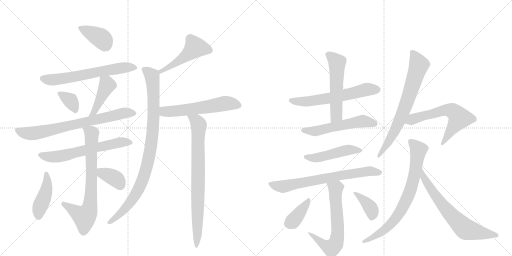
t = 0.00 s
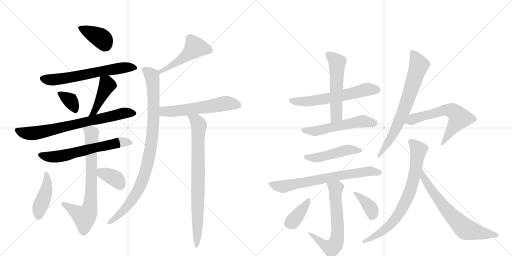
t = 3.60 s
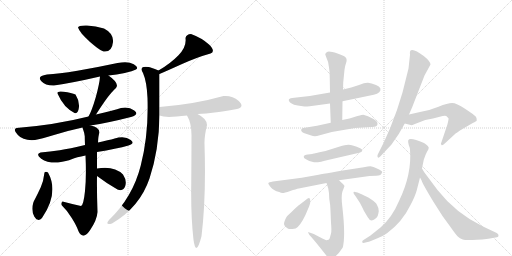
t = 7.20 s
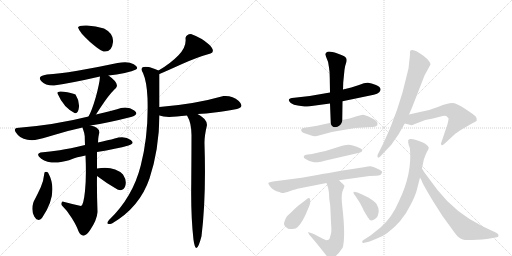
t = 10.80 s
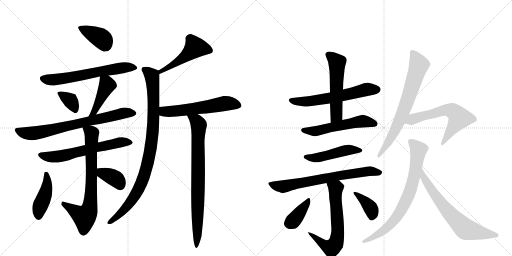
t = 14.39 s
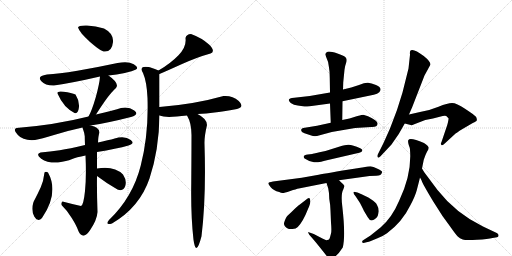
t = 17.99 s

The animated SVG that drew these frames (rendered in a browser with its animation timeline set to each time). Animation: 25 CSS @keyframes rules; one cycle of 17.99 s.

<svg version="1.1" viewBox="0 0 2048 1024" xmlns="http://www.w3.org/2000/svg">
  <g stroke="lightgray" stroke-dasharray="1,1" stroke-width="1" transform="scale(4, 4)">
    <line x1="0" y1="0" x2="256" y2="256"></line>
    <line x1="256" y1="0" x2="0" y2="256"></line>
    <line x1="128" y1="0" x2="128" y2="256"></line>
    <line x1="0" y1="128" x2="256" y2="128"></line>
    <line x1="256" y1="0" x2="512" y2="256"></line>
    <line x1="512" y1="0" x2="256" y2="256"></line>
    <line x1="384" y1="0" x2="384" y2="256"></line>
    <line x1="256" y1="128" x2="512" y2="128"></line>
  </g>
<g transform="scale(1, -1) translate(0, -850)">
   <style type="text/css">
    @keyframes keyframes0 {
      from {
       stroke: black;
       stroke-dashoffset: 384;
       stroke-width: 128;
       }
       56% {
       animation-timing-function: step-end;
       stroke: black;
       stroke-dashoffset: 0;
       stroke-width: 128;
       }
       to {
       stroke: black;
       stroke-width: 1024;
       }
       }
       #make-me-a-hanzi-animation-0 {
         animation: keyframes0 0.562500s both;
         animation-delay: 0.000000s;
         animation-timing-function: linear;
       }
    @keyframes keyframes1 {
      from {
       stroke: black;
       stroke-dashoffset: 626;
       stroke-width: 128;
       }
       67% {
       animation-timing-function: step-end;
       stroke: black;
       stroke-dashoffset: 0;
       stroke-width: 128;
       }
       to {
       stroke: black;
       stroke-width: 1024;
       }
       }
       #make-me-a-hanzi-animation-1 {
         animation: keyframes1 0.759440s both;
         animation-delay: 0.562500s;
         animation-timing-function: linear;
       }
    @keyframes keyframes2 {
      from {
       stroke: black;
       stroke-dashoffset: 342;
       stroke-width: 128;
       }
       53% {
       animation-timing-function: step-end;
       stroke: black;
       stroke-dashoffset: 0;
       stroke-width: 128;
       }
       to {
       stroke: black;
       stroke-width: 1024;
       }
       }
       #make-me-a-hanzi-animation-2 {
         animation: keyframes2 0.528320s both;
         animation-delay: 1.321940s;
         animation-timing-function: linear;
       }
    @keyframes keyframes3 {
      from {
       stroke: black;
       stroke-dashoffset: 424;
       stroke-width: 128;
       }
       58% {
       animation-timing-function: step-end;
       stroke: black;
       stroke-dashoffset: 0;
       stroke-width: 128;
       }
       to {
       stroke: black;
       stroke-width: 1024;
       }
       }
       #make-me-a-hanzi-animation-3 {
         animation: keyframes3 0.595052s both;
         animation-delay: 1.850260s;
         animation-timing-function: linear;
       }
    @keyframes keyframes4 {
      from {
       stroke: black;
       stroke-dashoffset: 722;
       stroke-width: 128;
       }
       70% {
       animation-timing-function: step-end;
       stroke: black;
       stroke-dashoffset: 0;
       stroke-width: 128;
       }
       to {
       stroke: black;
       stroke-width: 1024;
       }
       }
       #make-me-a-hanzi-animation-4 {
         animation: keyframes4 0.837565s both;
         animation-delay: 2.445312s;
         animation-timing-function: linear;
       }
    @keyframes keyframes5 {
      from {
       stroke: black;
       stroke-dashoffset: 616;
       stroke-width: 128;
       }
       67% {
       animation-timing-function: step-end;
       stroke: black;
       stroke-dashoffset: 0;
       stroke-width: 128;
       }
       to {
       stroke: black;
       stroke-width: 1024;
       }
       }
       #make-me-a-hanzi-animation-5 {
         animation: keyframes5 0.751302s both;
         animation-delay: 3.282878s;
         animation-timing-function: linear;
       }
    @keyframes keyframes6 {
      from {
       stroke: black;
       stroke-dashoffset: 729;
       stroke-width: 128;
       }
       70% {
       animation-timing-function: step-end;
       stroke: black;
       stroke-dashoffset: 0;
       stroke-width: 128;
       }
       to {
       stroke: black;
       stroke-width: 1024;
       }
       }
       #make-me-a-hanzi-animation-6 {
         animation: keyframes6 0.843262s both;
         animation-delay: 4.034180s;
         animation-timing-function: linear;
       }
    @keyframes keyframes7 {
      from {
       stroke: black;
       stroke-dashoffset: 424;
       stroke-width: 128;
       }
       58% {
       animation-timing-function: step-end;
       stroke: black;
       stroke-dashoffset: 0;
       stroke-width: 128;
       }
       to {
       stroke: black;
       stroke-width: 1024;
       }
       }
       #make-me-a-hanzi-animation-7 {
         animation: keyframes7 0.595052s both;
         animation-delay: 4.877441s;
         animation-timing-function: linear;
       }
    @keyframes keyframes8 {
      from {
       stroke: black;
       stroke-dashoffset: 362;
       stroke-width: 128;
       }
       54% {
       animation-timing-function: step-end;
       stroke: black;
       stroke-dashoffset: 0;
       stroke-width: 128;
       }
       to {
       stroke: black;
       stroke-width: 1024;
       }
       }
       #make-me-a-hanzi-animation-8 {
         animation: keyframes8 0.544596s both;
         animation-delay: 5.472493s;
         animation-timing-function: linear;
       }
    @keyframes keyframes9 {
      from {
       stroke: black;
       stroke-dashoffset: 487;
       stroke-width: 128;
       }
       61% {
       animation-timing-function: step-end;
       stroke: black;
       stroke-dashoffset: 0;
       stroke-width: 128;
       }
       to {
       stroke: black;
       stroke-width: 1024;
       }
       }
       #make-me-a-hanzi-animation-9 {
         animation: keyframes9 0.646322s both;
         animation-delay: 6.017090s;
         animation-timing-function: linear;
       }
    @keyframes keyframes10 {
      from {
       stroke: black;
       stroke-dashoffset: 932;
       stroke-width: 128;
       }
       75% {
       animation-timing-function: step-end;
       stroke: black;
       stroke-dashoffset: 0;
       stroke-width: 128;
       }
       to {
       stroke: black;
       stroke-width: 1024;
       }
       }
       #make-me-a-hanzi-animation-10 {
         animation: keyframes10 1.008464s both;
         animation-delay: 6.663411s;
         animation-timing-function: linear;
       }
    @keyframes keyframes11 {
      from {
       stroke: black;
       stroke-dashoffset: 567;
       stroke-width: 128;
       }
       65% {
       animation-timing-function: step-end;
       stroke: black;
       stroke-dashoffset: 0;
       stroke-width: 128;
       }
       to {
       stroke: black;
       stroke-width: 1024;
       }
       }
       #make-me-a-hanzi-animation-11 {
         animation: keyframes11 0.711426s both;
         animation-delay: 7.671875s;
         animation-timing-function: linear;
       }
    @keyframes keyframes12 {
      from {
       stroke: black;
       stroke-dashoffset: 792;
       stroke-width: 128;
       }
       72% {
       animation-timing-function: step-end;
       stroke: black;
       stroke-dashoffset: 0;
       stroke-width: 128;
       }
       to {
       stroke: black;
       stroke-width: 1024;
       }
       }
       #make-me-a-hanzi-animation-12 {
         animation: keyframes12 0.894531s both;
         animation-delay: 8.383301s;
         animation-timing-function: linear;
       }
    @keyframes keyframes13 {
      from {
       stroke: black;
       stroke-dashoffset: 600;
       stroke-width: 128;
       }
       66% {
       animation-timing-function: step-end;
       stroke: black;
       stroke-dashoffset: 0;
       stroke-width: 128;
       }
       to {
       stroke: black;
       stroke-width: 1024;
       }
       }
       #make-me-a-hanzi-animation-13 {
         animation: keyframes13 0.738281s both;
         animation-delay: 9.277832s;
         animation-timing-function: linear;
       }
    @keyframes keyframes14 {
      from {
       stroke: black;
       stroke-dashoffset: 541;
       stroke-width: 128;
       }
       64% {
       animation-timing-function: step-end;
       stroke: black;
       stroke-dashoffset: 0;
       stroke-width: 128;
       }
       to {
       stroke: black;
       stroke-width: 1024;
       }
       }
       #make-me-a-hanzi-animation-14 {
         animation: keyframes14 0.690267s both;
         animation-delay: 10.016113s;
         animation-timing-function: linear;
       }
    @keyframes keyframes15 {
      from {
       stroke: black;
       stroke-dashoffset: 545;
       stroke-width: 128;
       }
       64% {
       animation-timing-function: step-end;
       stroke: black;
       stroke-dashoffset: 0;
       stroke-width: 128;
       }
       to {
       stroke: black;
       stroke-width: 1024;
       }
       }
       #make-me-a-hanzi-animation-15 {
         animation: keyframes15 0.693522s both;
         animation-delay: 10.706380s;
         animation-timing-function: linear;
       }
    @keyframes keyframes16 {
      from {
       stroke: black;
       stroke-dashoffset: 477;
       stroke-width: 128;
       }
       61% {
       animation-timing-function: step-end;
       stroke: black;
       stroke-dashoffset: 0;
       stroke-width: 128;
       }
       to {
       stroke: black;
       stroke-width: 1024;
       }
       }
       #make-me-a-hanzi-animation-16 {
         animation: keyframes16 0.638184s both;
         animation-delay: 11.399902s;
         animation-timing-function: linear;
       }
    @keyframes keyframes17 {
      from {
       stroke: black;
       stroke-dashoffset: 710;
       stroke-width: 128;
       }
       70% {
       animation-timing-function: step-end;
       stroke: black;
       stroke-dashoffset: 0;
       stroke-width: 128;
       }
       to {
       stroke: black;
       stroke-width: 1024;
       }
       }
       #make-me-a-hanzi-animation-17 {
         animation: keyframes17 0.827799s both;
         animation-delay: 12.038086s;
         animation-timing-function: linear;
       }
    @keyframes keyframes18 {
      from {
       stroke: black;
       stroke-dashoffset: 643;
       stroke-width: 128;
       }
       68% {
       animation-timing-function: step-end;
       stroke: black;
       stroke-dashoffset: 0;
       stroke-width: 128;
       }
       to {
       stroke: black;
       stroke-width: 1024;
       }
       }
       #make-me-a-hanzi-animation-18 {
         animation: keyframes18 0.773275s both;
         animation-delay: 12.865885s;
         animation-timing-function: linear;
       }
    @keyframes keyframes19 {
      from {
       stroke: black;
       stroke-dashoffset: 378;
       stroke-width: 128;
       }
       55% {
       animation-timing-function: step-end;
       stroke: black;
       stroke-dashoffset: 0;
       stroke-width: 128;
       }
       to {
       stroke: black;
       stroke-width: 1024;
       }
       }
       #make-me-a-hanzi-animation-19 {
         animation: keyframes19 0.557617s both;
         animation-delay: 13.639160s;
         animation-timing-function: linear;
       }
    @keyframes keyframes20 {
      from {
       stroke: black;
       stroke-dashoffset: 377;
       stroke-width: 128;
       }
       55% {
       animation-timing-function: step-end;
       stroke: black;
       stroke-dashoffset: 0;
       stroke-width: 128;
       }
       to {
       stroke: black;
       stroke-width: 1024;
       }
       }
       #make-me-a-hanzi-animation-20 {
         animation: keyframes20 0.556803s both;
         animation-delay: 14.196777s;
         animation-timing-function: linear;
       }
    @keyframes keyframes21 {
      from {
       stroke: black;
       stroke-dashoffset: 713;
       stroke-width: 128;
       }
       70% {
       animation-timing-function: step-end;
       stroke: black;
       stroke-dashoffset: 0;
       stroke-width: 128;
       }
       to {
       stroke: black;
       stroke-width: 1024;
       }
       }
       #make-me-a-hanzi-animation-21 {
         animation: keyframes21 0.830241s both;
         animation-delay: 14.753581s;
         animation-timing-function: linear;
       }
    @keyframes keyframes22 {
      from {
       stroke: black;
       stroke-dashoffset: 609;
       stroke-width: 128;
       }
       66% {
       animation-timing-function: step-end;
       stroke: black;
       stroke-dashoffset: 0;
       stroke-width: 128;
       }
       to {
       stroke: black;
       stroke-width: 1024;
       }
       }
       #make-me-a-hanzi-animation-22 {
         animation: keyframes22 0.745605s both;
         animation-delay: 15.583822s;
         animation-timing-function: linear;
       }
    @keyframes keyframes23 {
      from {
       stroke: black;
       stroke-dashoffset: 756;
       stroke-width: 128;
       }
       71% {
       animation-timing-function: step-end;
       stroke: black;
       stroke-dashoffset: 0;
       stroke-width: 128;
       }
       to {
       stroke: black;
       stroke-width: 1024;
       }
       }
       #make-me-a-hanzi-animation-23 {
         animation: keyframes23 0.865234s both;
         animation-delay: 16.329427s;
         animation-timing-function: linear;
       }
    @keyframes keyframes24 {
      from {
       stroke: black;
       stroke-dashoffset: 672;
       stroke-width: 128;
       }
       69% {
       animation-timing-function: step-end;
       stroke: black;
       stroke-dashoffset: 0;
       stroke-width: 128;
       }
       to {
       stroke: black;
       stroke-width: 1024;
       }
       }
       #make-me-a-hanzi-animation-24 {
         animation: keyframes24 0.796875s both;
         animation-delay: 17.194661s;
         animation-timing-function: linear;
       }
</style>
<path d="M 414 644 Q 448 640 452 682 Q 455 716 416 736 Q 383 747 348 748 Q 313 749 312 740 Q 319 719 358 684.5 Q 397 650 414 644 Z" fill="lightgray"></path> 
<path d="M 434 548 Q 467 552 499 558.5 Q 531 565 544 572 Q 557 581 535 593.5 Q 513 606 470 598 Q 386 580 309.5 567 Q 233 554 188 552 Q 147 546 164.5 526.5 Q 182 507 216 508 Q 287 518 400 544 L 434 548 Z" fill="lightgray"></path> 
<path d="M 298 398 Q 312 393 315.5 419 Q 319 445 302 472 Q 287 479 254.5 483.5 Q 222 488 232 472 Q 254 421 298 398 Z" fill="lightgray"></path> 
<path d="M 384 392 Q 421 450 438 470 Q 454 490 462 496 Q 482 514 434 548 C 410 566 402 571 400 544 Q 398 515 383 461 Q 367 406 354 384 C 340 358 368 367 384 392 Z" fill="lightgray"></path> 
<path d="M 484 418 Q 458 409 384 392 L 354 384 Q 219 350 66 338 Q 50 334 71.5 310 Q 93 286 140 290 Q 165 295 216 310.5 Q 267 326 330 340 L 362 348 Q 434 359 524 382 Q 559 393 537 408.5 Q 515 424 484 418 Z" fill="lightgray"></path> 
<path d="M 340 270 Q 278 255 239 249 Q 200 243 162 240 Q 141 233 165 215.5 Q 189 198 232 200 Q 268 206 286.5 213.5 Q 305 221 342 228 L 388 242 Q 466 255 514 268 Q 542 276 523 290.5 Q 504 305 474 300 Q 441 291 426 288 Q 411 285 392 280 L 340 270 Z" fill="lightgray"></path> 
<path d="M 330 340 Q 338 317 339 305 Q 339 293 340 270 L 342 228 Q 346 144 340 86 Q 334 28 324 26 Q 291 33 250 44 Q 243 38 246 30 Q 267 10 287 -22 Q 307 -54 314 -75 Q 332 -112 360 -71 Q 388 -30 390 2 Q 387 86 388 146 L 388 176 Q 388 209 388 242 L 392 280 Q 393 307 398 320 Q 396 343 362 348 C 333 355 324 357 330 340 Z" fill="lightgray"></path> 
<path d="M 192 160 Q 183 166 178 160 Q 174 125 163 101 Q 152 77 134 42 Q 123 9 137 -16 Q 151 -41 168 -22 Q 237 79 192 160 Z" fill="lightgray"></path> 
<path d="M 388 146 Q 430 114 470 92 Q 494 83 501 106 Q 508 128 492 152 Q 456 188 388 176 C 358 171 364 164 388 146 Z" fill="lightgray"></path> 
<path d="M 764 714 Q 745 713 742 698 Q 747 663 714 629 Q 681 595 634 568 C 608 553 610 542 638 554 Q 664 565 726 593 Q 788 621 842 636 Q 864 645 836 672 Q 808 698 764 714 Z" fill="lightgray"></path> 
<path d="M 634 568 Q 602 581 594 582 Q 554 588 572 558 Q 587 524 590 458 Q 595 314 563 188 Q 531 61 436 -30 Q 418 -52 448 -44 Q 559 21 598 136 Q 636 250 638 388 L 638 422 Q 638 483 638 554 C 638 566 638 566 634 568 Z" fill="lightgray"></path> 
<path d="M 638 388 Q 651 383 676 382 Q 703 383 748 388 L 790 394 Q 826 396 858 400 Q 889 403 948 414 Q 980 422 955 446 Q 929 469 894 466 Q 778 433 638 422 C 608 420 609 396 638 388 Z" fill="lightgray"></path> 
<path d="M 748 388 Q 766 358 766 310 Q 766 244 765 115 Q 763 -14 774 -109 Q 784 -181 806 -95 Q 825 60 818 274 Q 817 304 828 350 Q 828 375 790 394 C 764 409 735 415 748 388 Z" fill="lightgray"></path> 
<path d="M 1320 480 L 1239 466 L 1177 459 Q 1142 457 1163 438 Q 1175 430 1191 428 L 1218 424 Q 1221 423 1239 425 L 1320 436 L 1370 445 L 1495 471 Q 1510 474 1517 481 Q 1532 498 1504 510 Q 1485 517 1472 519 Q 1460 520 1436 510 L 1405 500 L 1372 492 L 1320 480 Z" fill="lightgray"></path> 
<path d="M 1301 632 L 1305 621 Q 1314 604 1316 580 Q 1319 565 1319 538 L 1320 480 L 1320 436 L 1323 359 C 1324 329 1369 340 1369 370 L 1370 445 L 1372 492 L 1373 521 L 1378 571 Q 1380 587 1384 597 Q 1388 607 1386 614 Q 1386 625 1350 636 Q 1315 647 1308 642 Q 1301 637 1301 632 Z" fill="lightgray"></path> 
<path d="M 1323 359 L 1268 347 L 1213 338 Q 1207 338 1205 332 Q 1202 323 1218 317 L 1245 308 Q 1255 304 1268 306 L 1327 322 L 1420 338 L 1485 342 Q 1510 341 1510 354 Q 1514 366 1472 385 L 1453 391 Q 1450 391 1430 386 L 1398 376 L 1369 370 L 1323 359 Z" fill="lightgray"></path> 
<path d="M 1249 234 L 1231 232 Q 1216 231 1215 224 Q 1213 218 1224 213 Q 1238 203 1256 201 Q 1274 199 1316 211 L 1437 239 Q 1447 241 1449 247 Q 1451 253 1441 257 Q 1403 275 1385 270 Q 1375 270 1340 258 Q 1306 246 1278 241 Q 1250 235 1249 234 Z" fill="lightgray"></path> 
<path d="M 1356 129 L 1478 146 L 1505 147 Q 1526 148 1527 158 L 1529 162 Q 1529 166 1510 175 Q 1492 184 1482 185 Q 1473 185 1455 181 L 1397 172 Q 1286 154 1269 150 L 1207 139 L 1092 124 Q 1074 121 1073 117 Q 1073 113 1083 101 Q 1093 88 1117 82 Q 1124 78 1130 78 Q 1137 78 1161 86 Q 1185 94 1195 96 L 1306 118 L 1356 129 Z" fill="lightgray"></path> 
<path d="M 1317 55 Q 1322 27 1322 7 L 1324 -41 Q 1327 -73 1324 -84 L 1320 -99 Q 1319 -103 1317 -106 Q 1315 -109 1314 -109 L 1305 -111 Q 1291 -105 1280 -99 L 1255 -86 L 1235 -79 Q 1232 -77 1233 -81 L 1237 -89 Q 1260 -114 1303 -169 Q 1330 -205 1371 -140 Q 1383 -95 1369 26 Q 1363 75 1373 92 L 1378 106 L 1372 114 Q 1367 118 1356 129 C 1335 150 1297 147 1306 118 L 1313 96 L 1316 77 L 1317 55 Z" fill="lightgray"></path> 
<path d="M 1191 -58 Q 1212 -37 1232 14 Q 1241 34 1241 42 Q 1242 69 1224 51 L 1198 31 Q 1192 28 1166 2 L 1152 -11 Q 1144 -17 1137 -39 Q 1132 -53 1151 -64 Q 1156 -67 1170 -66 Q 1184 -65 1191 -58 Z" fill="lightgray"></path> 
<path d="M 1430 80 L 1416 83 Q 1415 83 1414 80 Q 1413 77 1423 64 L 1440 38 Q 1456 7 1456 6 L 1471 -19 Q 1482 -40 1500 -26 Q 1510 -18 1511 -13 Q 1513 -8 1515 5 Q 1515 19 1508 30 Q 1499 52 1430 80 Z" fill="lightgray"></path> 
<path d="M 1640 631 L 1634 576 L 1610 480 Q 1590 409 1560 336 L 1535 280 L 1511 232 Q 1508 226 1511 221 Q 1514 216 1522 225 L 1566 272 L 1595 314 L 1619 356 L 1636 392 L 1649 422 L 1698 548 L 1722 592 Q 1721 605 1695 626 Q 1657 655 1644 649 Q 1638 647 1640 631 Z" fill="lightgray"></path> 
<path d="M 1619 356 L 1643 350 Q 1646 348 1657 353 L 1701 370 L 1732 376 L 1759 383 Q 1779 389 1785 386 L 1794 377 Q 1795 372 1789 350 L 1766 282 Q 1761 274 1766 270 Q 1769 266 1780 277 L 1818 312 Q 1824 318 1850 334 L 1891 358 Q 1906 365 1907 368 Q 1909 377 1902 385 Q 1895 392 1860 415 Q 1826 438 1808 438 Q 1791 438 1754 423 Q 1718 408 1680 402 L 1636 392 C 1607 385 1590 363 1619 356 Z" fill="lightgray"></path> 
<path d="M 1688 176 L 1695 211 Q 1702 232 1708 243 Q 1715 254 1715 259 Q 1715 265 1696 278 Q 1639 302 1633 289 Q 1631 282 1635 270 Q 1640 258 1640 251 Q 1648 154 1597 48 Q 1568 -21 1522 -60 L 1482 -92 L 1454 -110 Q 1447 -113 1449 -119 Q 1450 -123 1458 -121 L 1470 -118 Q 1475 -118 1481 -115 L 1510 -103 Q 1533 -94 1548 -83 Q 1609 -38 1642 30 Q 1661 66 1667 89 Q 1673 112 1680 140 L 1688 176 Z" fill="lightgray"></path> 
<path d="M 1680 140 L 1686 129 Q 1689 117 1733 44 L 1770 -14 L 1802 -58 Q 1823 -88 1831 -96 Q 1839 -104 1851 -108 Q 1863 -112 1908 -109 Q 1953 -107 1970 -102 L 1988 -99 Q 1994 -98 1994 -92 Q 1995 -87 1987 -82 L 1932 -56 Q 1824 -4 1750 90 L 1697 161 L 1688 176 C 1673 202 1666 167 1680 140 Z" fill="lightgray"></path> 
      <clipPath id="make-me-a-hanzi-clip-0">
      <path d="M 414 644 Q 448 640 452 682 Q 455 716 416 736 Q 383 747 348 748 Q 313 749 312 740 Q 319 719 358 684.5 Q 397 650 414 644 Z" fill="lightgray"></path>
      </clipPath>
      <path clip-path="url(#make-me-a-hanzi-clip-0)" d="M 319 738 L 409 694 L 420 668 " fill="none" id="make-me-a-hanzi-animation-0" stroke-dasharray="256 512" stroke-linecap="round"></path>

      <clipPath id="make-me-a-hanzi-clip-1">
      <path d="M 434 548 Q 467 552 499 558.5 Q 531 565 544 572 Q 557 581 535 593.5 Q 513 606 470 598 Q 386 580 309.5 567 Q 233 554 188 552 Q 147 546 164.5 526.5 Q 182 507 216 508 Q 287 518 400 544 L 434 548 Z" fill="lightgray"></path>
      </clipPath>
      <path clip-path="url(#make-me-a-hanzi-clip-1)" d="M 170 536 L 244 534 L 481 578 L 536 581 " fill="none" id="make-me-a-hanzi-animation-1" stroke-dasharray="498 996" stroke-linecap="round"></path>

      <clipPath id="make-me-a-hanzi-clip-2">
      <path d="M 298 398 Q 312 393 315.5 419 Q 319 445 302 472 Q 287 479 254.5 483.5 Q 222 488 232 472 Q 254 421 298 398 Z" fill="lightgray"></path>
      </clipPath>
      <path clip-path="url(#make-me-a-hanzi-clip-2)" d="M 244 477 L 281 448 L 300 414 " fill="none" id="make-me-a-hanzi-animation-2" stroke-dasharray="214 428" stroke-linecap="round"></path>

      <clipPath id="make-me-a-hanzi-clip-3">
      <path d="M 384 392 Q 421 450 438 470 Q 454 490 462 496 Q 482 514 434 548 C 410 566 402 571 400 544 Q 398 515 383 461 Q 367 406 354 384 C 340 358 368 367 384 392 Z" fill="lightgray"></path>
      </clipPath>
      <path clip-path="url(#make-me-a-hanzi-clip-3)" d="M 406 538 L 428 509 L 381 407 L 366 395 " fill="none" id="make-me-a-hanzi-animation-3" stroke-dasharray="296 592" stroke-linecap="round"></path>

      <clipPath id="make-me-a-hanzi-clip-4">
      <path d="M 484 418 Q 458 409 384 392 L 354 384 Q 219 350 66 338 Q 50 334 71.5 310 Q 93 286 140 290 Q 165 295 216 310.5 Q 267 326 330 340 L 362 348 Q 434 359 524 382 Q 559 393 537 408.5 Q 515 424 484 418 Z" fill="lightgray"></path>
      </clipPath>
      <path clip-path="url(#make-me-a-hanzi-clip-4)" d="M 74 325 L 117 316 L 151 319 L 487 396 L 530 395 " fill="none" id="make-me-a-hanzi-animation-4" stroke-dasharray="594 1188" stroke-linecap="round"></path>

      <clipPath id="make-me-a-hanzi-clip-5">
      <path d="M 340 270 Q 278 255 239 249 Q 200 243 162 240 Q 141 233 165 215.5 Q 189 198 232 200 Q 268 206 286.5 213.5 Q 305 221 342 228 L 388 242 Q 466 255 514 268 Q 542 276 523 290.5 Q 504 305 474 300 Q 441 291 426 288 Q 411 285 392 280 L 340 270 Z" fill="lightgray"></path>
      </clipPath>
      <path clip-path="url(#make-me-a-hanzi-clip-5)" d="M 164 228 L 224 223 L 480 280 L 518 279 " fill="none" id="make-me-a-hanzi-animation-5" stroke-dasharray="488 976" stroke-linecap="round"></path>

      <clipPath id="make-me-a-hanzi-clip-6">
      <path d="M 330 340 Q 338 317 339 305 Q 339 293 340 270 L 342 228 Q 346 144 340 86 Q 334 28 324 26 Q 291 33 250 44 Q 243 38 246 30 Q 267 10 287 -22 Q 307 -54 314 -75 Q 332 -112 360 -71 Q 388 -30 390 2 Q 387 86 388 146 L 388 176 Q 388 209 388 242 L 392 280 Q 393 307 398 320 Q 396 343 362 348 C 333 355 324 357 330 340 Z" fill="lightgray"></path>
      </clipPath>
      <path clip-path="url(#make-me-a-hanzi-clip-6)" d="M 337 334 L 367 317 L 366 128 L 356 9 L 338 -18 L 256 35 " fill="none" id="make-me-a-hanzi-animation-6" stroke-dasharray="601 1202" stroke-linecap="round"></path>

      <clipPath id="make-me-a-hanzi-clip-7">
      <path d="M 192 160 Q 183 166 178 160 Q 174 125 163 101 Q 152 77 134 42 Q 123 9 137 -16 Q 151 -41 168 -22 Q 237 79 192 160 Z" fill="lightgray"></path>
      </clipPath>
      <path clip-path="url(#make-me-a-hanzi-clip-7)" d="M 185 150 L 187 96 L 161 27 L 154 -13 " fill="none" id="make-me-a-hanzi-animation-7" stroke-dasharray="296 592" stroke-linecap="round"></path>

      <clipPath id="make-me-a-hanzi-clip-8">
      <path d="M 388 146 Q 430 114 470 92 Q 494 83 501 106 Q 508 128 492 152 Q 456 188 388 176 C 358 171 364 164 388 146 Z" fill="lightgray"></path>
      </clipPath>
      <path clip-path="url(#make-me-a-hanzi-clip-8)" d="M 399 169 L 409 157 L 466 132 L 482 109 " fill="none" id="make-me-a-hanzi-animation-8" stroke-dasharray="234 468" stroke-linecap="round"></path>

      <clipPath id="make-me-a-hanzi-clip-9">
      <path d="M 764 714 Q 745 713 742 698 Q 747 663 714 629 Q 681 595 634 568 C 608 553 610 542 638 554 Q 664 565 726 593 Q 788 621 842 636 Q 864 645 836 672 Q 808 698 764 714 Z" fill="lightgray"></path>
      </clipPath>
      <path clip-path="url(#make-me-a-hanzi-clip-9)" d="M 839 648 L 779 658 L 726 613 L 639 562 " fill="none" id="make-me-a-hanzi-animation-9" stroke-dasharray="359 718" stroke-linecap="round"></path>

      <clipPath id="make-me-a-hanzi-clip-10">
      <path d="M 634 568 Q 602 581 594 582 Q 554 588 572 558 Q 587 524 590 458 Q 595 314 563 188 Q 531 61 436 -30 Q 418 -52 448 -44 Q 559 21 598 136 Q 636 250 638 388 L 638 422 Q 638 483 638 554 C 638 566 638 566 634 568 Z" fill="lightgray"></path>
      </clipPath>
      <path clip-path="url(#make-me-a-hanzi-clip-10)" d="M 579 570 L 608 546 L 615 457 L 610 314 L 590 193 L 573 136 L 542 70 L 497 12 L 439 -40 " fill="none" id="make-me-a-hanzi-animation-10" stroke-dasharray="804 1608" stroke-linecap="round"></path>

      <clipPath id="make-me-a-hanzi-clip-11">
      <path d="M 638 388 Q 651 383 676 382 Q 703 383 748 388 L 790 394 Q 826 396 858 400 Q 889 403 948 414 Q 980 422 955 446 Q 929 469 894 466 Q 778 433 638 422 C 608 420 609 396 638 388 Z" fill="lightgray"></path>
      </clipPath>
      <path clip-path="url(#make-me-a-hanzi-clip-11)" d="M 647 416 L 656 405 L 670 403 L 899 436 L 950 429 " fill="none" id="make-me-a-hanzi-animation-11" stroke-dasharray="439 878" stroke-linecap="round"></path>

      <clipPath id="make-me-a-hanzi-clip-12">
      <path d="M 748 388 Q 766 358 766 310 Q 766 244 765 115 Q 763 -14 774 -109 Q 784 -181 806 -95 Q 825 60 818 274 Q 817 304 828 350 Q 828 375 790 394 C 764 409 735 415 748 388 Z" fill="lightgray"></path>
      </clipPath>
      <path clip-path="url(#make-me-a-hanzi-clip-12)" d="M 756 385 L 786 366 L 796 348 L 789 -61 L 789 -101 L 795 -113 L 781 -123 " fill="none" id="make-me-a-hanzi-animation-12" stroke-dasharray="664 1328" stroke-linecap="round"></path>

      <clipPath id="make-me-a-hanzi-clip-13">
      <path d="M 1320 480 L 1239 466 L 1177 459 Q 1142 457 1163 438 Q 1175 430 1191 428 L 1218 424 Q 1221 423 1239 425 L 1320 436 L 1370 445 L 1495 471 Q 1510 474 1517 481 Q 1532 498 1504 510 Q 1485 517 1472 519 Q 1460 520 1436 510 L 1405 500 L 1372 492 L 1320 480 Z" fill="lightgray"></path>
      </clipPath>
      <path clip-path="url(#make-me-a-hanzi-clip-13)" d="M 1168 450 L 1175 445 L 1230 444 L 1322 458 L 1463 491 L 1505 493 " fill="none" id="make-me-a-hanzi-animation-13" stroke-dasharray="472 944" stroke-linecap="round"></path>

      <clipPath id="make-me-a-hanzi-clip-14">
      <path d="M 1301 632 L 1305 621 Q 1314 604 1316 580 Q 1319 565 1319 538 L 1320 480 L 1320 436 L 1323 359 C 1324 329 1369 340 1369 370 L 1370 445 L 1372 492 L 1373 521 L 1378 571 Q 1380 587 1384 597 Q 1388 607 1386 614 Q 1386 625 1350 636 Q 1315 647 1308 642 Q 1301 637 1301 632 Z" fill="lightgray"></path>
      </clipPath>
      <path clip-path="url(#make-me-a-hanzi-clip-14)" d="M 1314 630 L 1349 601 L 1346 389 L 1329 367 " fill="none" id="make-me-a-hanzi-animation-14" stroke-dasharray="413 826" stroke-linecap="round"></path>

      <clipPath id="make-me-a-hanzi-clip-15">
      <path d="M 1323 359 L 1268 347 L 1213 338 Q 1207 338 1205 332 Q 1202 323 1218 317 L 1245 308 Q 1255 304 1268 306 L 1327 322 L 1420 338 L 1485 342 Q 1510 341 1510 354 Q 1514 366 1472 385 L 1453 391 Q 1450 391 1430 386 L 1398 376 L 1369 370 L 1323 359 Z" fill="lightgray"></path>
      </clipPath>
      <path clip-path="url(#make-me-a-hanzi-clip-15)" d="M 1213 329 L 1261 325 L 1443 365 L 1497 356 " fill="none" id="make-me-a-hanzi-animation-15" stroke-dasharray="417 834" stroke-linecap="round"></path>

      <clipPath id="make-me-a-hanzi-clip-16">
      <path d="M 1249 234 L 1231 232 Q 1216 231 1215 224 Q 1213 218 1224 213 Q 1238 203 1256 201 Q 1274 199 1316 211 L 1437 239 Q 1447 241 1449 247 Q 1451 253 1441 257 Q 1403 275 1385 270 Q 1375 270 1340 258 Q 1306 246 1278 241 Q 1250 235 1249 234 Z" fill="lightgray"></path>
      </clipPath>
      <path clip-path="url(#make-me-a-hanzi-clip-16)" d="M 1223 222 L 1285 222 L 1399 251 L 1440 248 " fill="none" id="make-me-a-hanzi-animation-16" stroke-dasharray="349 698" stroke-linecap="round"></path>

      <clipPath id="make-me-a-hanzi-clip-17">
      <path d="M 1356 129 L 1478 146 L 1505 147 Q 1526 148 1527 158 L 1529 162 Q 1529 166 1510 175 Q 1492 184 1482 185 Q 1473 185 1455 181 L 1397 172 Q 1286 154 1269 150 L 1207 139 L 1092 124 Q 1074 121 1073 117 Q 1073 113 1083 101 Q 1093 88 1117 82 Q 1124 78 1130 78 Q 1137 78 1161 86 Q 1185 94 1195 96 L 1306 118 L 1356 129 Z" fill="lightgray"></path>
      </clipPath>
      <path clip-path="url(#make-me-a-hanzi-clip-17)" d="M 1078 116 L 1106 106 L 1136 104 L 1388 154 L 1478 166 L 1524 162 " fill="none" id="make-me-a-hanzi-animation-17" stroke-dasharray="582 1164" stroke-linecap="round"></path>

      <clipPath id="make-me-a-hanzi-clip-18">
      <path d="M 1317 55 Q 1322 27 1322 7 L 1324 -41 Q 1327 -73 1324 -84 L 1320 -99 Q 1319 -103 1317 -106 Q 1315 -109 1314 -109 L 1305 -111 Q 1291 -105 1280 -99 L 1255 -86 L 1235 -79 Q 1232 -77 1233 -81 L 1237 -89 Q 1260 -114 1303 -169 Q 1330 -205 1371 -140 Q 1383 -95 1369 26 Q 1363 75 1373 92 L 1378 106 L 1372 114 Q 1367 118 1356 129 C 1335 150 1297 147 1306 118 L 1313 96 L 1316 77 L 1317 55 Z" fill="lightgray"></path>
      </clipPath>
      <path clip-path="url(#make-me-a-hanzi-clip-18)" d="M 1313 114 L 1343 96 L 1351 -61 L 1344 -122 L 1338 -133 L 1322 -142 L 1302 -134 L 1238 -84 " fill="none" id="make-me-a-hanzi-animation-18" stroke-dasharray="515 1030" stroke-linecap="round"></path>

      <clipPath id="make-me-a-hanzi-clip-19">
      <path d="M 1191 -58 Q 1212 -37 1232 14 Q 1241 34 1241 42 Q 1242 69 1224 51 L 1198 31 Q 1192 28 1166 2 L 1152 -11 Q 1144 -17 1137 -39 Q 1132 -53 1151 -64 Q 1156 -67 1170 -66 Q 1184 -65 1191 -58 Z" fill="lightgray"></path>
      </clipPath>
      <path clip-path="url(#make-me-a-hanzi-clip-19)" d="M 1234 49 L 1176 -30 L 1157 -44 " fill="none" id="make-me-a-hanzi-animation-19" stroke-dasharray="250 500" stroke-linecap="round"></path>

      <clipPath id="make-me-a-hanzi-clip-20">
      <path d="M 1430 80 L 1416 83 Q 1415 83 1414 80 Q 1413 77 1423 64 L 1440 38 Q 1456 7 1456 6 L 1471 -19 Q 1482 -40 1500 -26 Q 1510 -18 1511 -13 Q 1513 -8 1515 5 Q 1515 19 1508 30 Q 1499 52 1430 80 Z" fill="lightgray"></path>
      </clipPath>
      <path clip-path="url(#make-me-a-hanzi-clip-20)" d="M 1419 79 L 1482 19 L 1487 -15 " fill="none" id="make-me-a-hanzi-animation-20" stroke-dasharray="249 498" stroke-linecap="round"></path>

      <clipPath id="make-me-a-hanzi-clip-21">
      <path d="M 1640 631 L 1634 576 L 1610 480 Q 1590 409 1560 336 L 1535 280 L 1511 232 Q 1508 226 1511 221 Q 1514 216 1522 225 L 1566 272 L 1595 314 L 1619 356 L 1636 392 L 1649 422 L 1698 548 L 1722 592 Q 1721 605 1695 626 Q 1657 655 1644 649 Q 1638 647 1640 631 Z" fill="lightgray"></path>
      </clipPath>
      <path clip-path="url(#make-me-a-hanzi-clip-21)" d="M 1649 641 L 1676 591 L 1674 583 L 1606 384 L 1557 286 L 1515 227 " fill="none" id="make-me-a-hanzi-animation-21" stroke-dasharray="585 1170" stroke-linecap="round"></path>

      <clipPath id="make-me-a-hanzi-clip-22">
      <path d="M 1619 356 L 1643 350 Q 1646 348 1657 353 L 1701 370 L 1732 376 L 1759 383 Q 1779 389 1785 386 L 1794 377 Q 1795 372 1789 350 L 1766 282 Q 1761 274 1766 270 Q 1769 266 1780 277 L 1818 312 Q 1824 318 1850 334 L 1891 358 Q 1906 365 1907 368 Q 1909 377 1902 385 Q 1895 392 1860 415 Q 1826 438 1808 438 Q 1791 438 1754 423 Q 1718 408 1680 402 L 1636 392 C 1607 385 1590 363 1619 356 Z" fill="lightgray"></path>
      </clipPath>
      <path clip-path="url(#make-me-a-hanzi-clip-22)" d="M 1626 360 L 1662 378 L 1770 408 L 1809 407 L 1832 388 L 1836 374 L 1772 276 " fill="none" id="make-me-a-hanzi-animation-22" stroke-dasharray="481 962" stroke-linecap="round"></path>

      <clipPath id="make-me-a-hanzi-clip-23">
      <path d="M 1688 176 L 1695 211 Q 1702 232 1708 243 Q 1715 254 1715 259 Q 1715 265 1696 278 Q 1639 302 1633 289 Q 1631 282 1635 270 Q 1640 258 1640 251 Q 1648 154 1597 48 Q 1568 -21 1522 -60 L 1482 -92 L 1454 -110 Q 1447 -113 1449 -119 Q 1450 -123 1458 -121 L 1470 -118 Q 1475 -118 1481 -115 L 1510 -103 Q 1533 -94 1548 -83 Q 1609 -38 1642 30 Q 1661 66 1667 89 Q 1673 112 1680 140 L 1688 176 Z" fill="lightgray"></path>
      </clipPath>
      <path clip-path="url(#make-me-a-hanzi-clip-23)" d="M 1641 284 L 1674 252 L 1673 241 L 1656 139 L 1618 34 L 1598 -2 L 1554 -56 L 1499 -96 L 1454 -116 " fill="none" id="make-me-a-hanzi-animation-23" stroke-dasharray="628 1256" stroke-linecap="round"></path>

      <clipPath id="make-me-a-hanzi-clip-24">
      <path d="M 1680 140 L 1686 129 Q 1689 117 1733 44 L 1770 -14 L 1802 -58 Q 1823 -88 1831 -96 Q 1839 -104 1851 -108 Q 1863 -112 1908 -109 Q 1953 -107 1970 -102 L 1988 -99 Q 1994 -98 1994 -92 Q 1995 -87 1987 -82 L 1932 -56 Q 1824 -4 1750 90 L 1697 161 L 1688 176 C 1673 202 1666 167 1680 140 Z" fill="lightgray"></path>
      </clipPath>
      <path clip-path="url(#make-me-a-hanzi-clip-24)" d="M 1691 163 L 1694 141 L 1743 63 L 1797 -3 L 1851 -57 L 1867 -69 L 1985 -91 " fill="none" id="make-me-a-hanzi-animation-24" stroke-dasharray="544 1088" stroke-linecap="round"></path>

</g>
</svg>
